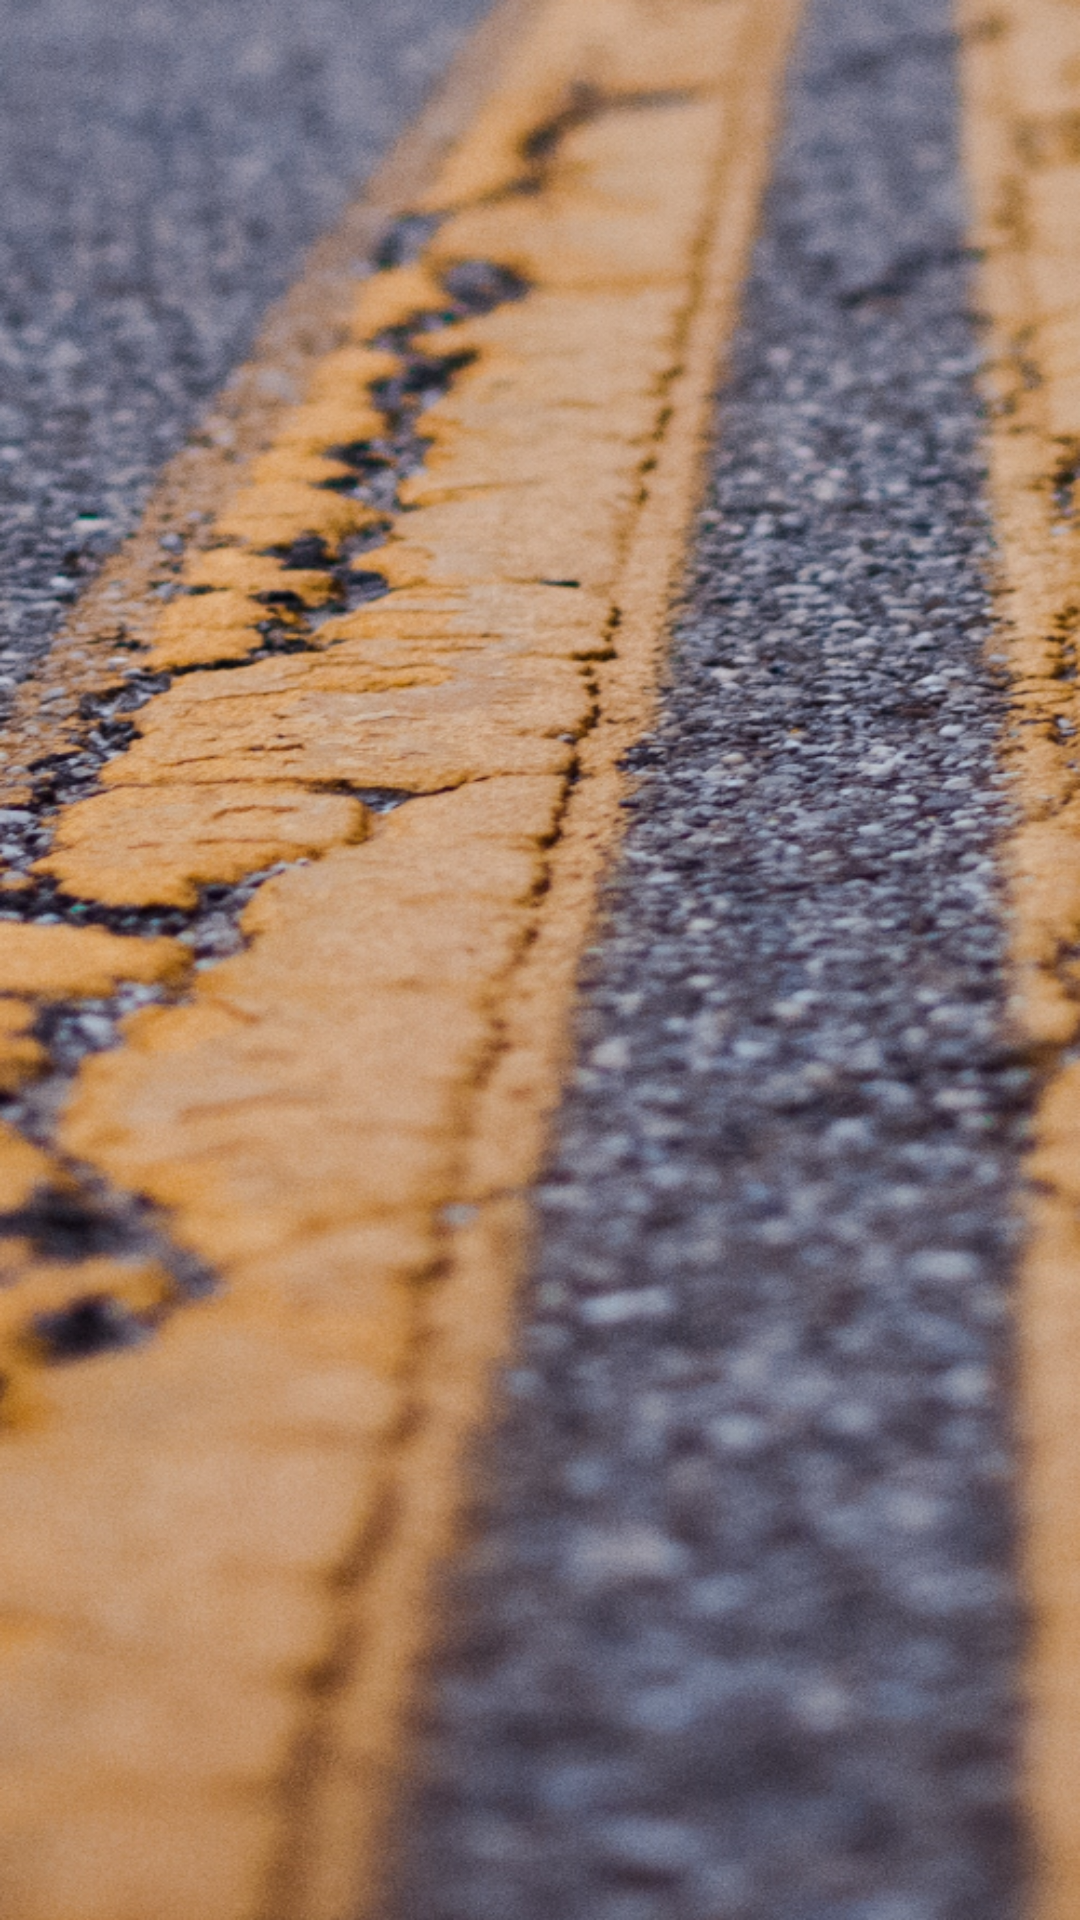

The Android layout XML behind this screen, and the referenced resources:
<!-- AndroidManifest.xml: application theme Theme.OCX_Android -->
<!-- res/layout/fragment_home.xml -->
<?xml version="1.0" encoding="utf-8"?>
<androidx.constraintlayout.widget.ConstraintLayout
    xmlns:android="http://schemas.android.com/apk/res/android"
    xmlns:app="http://schemas.android.com/apk/res-auto"
    xmlns:tools="http://schemas.android.com/tools"
    android:layout_width="match_parent"
    android:layout_height="match_parent"
    android:background="@drawable/background"
    tools:context=".ui.home.HomeFragment" >

    <TextView
        android:id="@+id/text_home"
        android:layout_width="match_parent"
        android:layout_height="wrap_content"
        android:layout_marginStart="8dp"
        android:layout_marginTop="8dp"
        android:layout_marginEnd="8dp"
        android:textAlignment="center"
        android:textSize="20sp"
        app:layout_constraintEnd_toEndOf="parent"
        app:layout_constraintStart_toStartOf="parent"
        app:layout_constraintTop_toTopOf="parent"
        app:layout_constraintBottom_toBottomOf="parent" />
</androidx.constraintlayout.widget.ConstraintLayout>
<!-- resources referenced by this layout -->
<resources>
  <!-- drawable background: png bitmap (drawable, 967105 bytes) -->
  <style name="Theme.OCX_Android" parent="Theme.MaterialComponents.DayNight.DarkActionBar">
  
          
  
          
          <item name="colorPrimary">@color/dark_orange</item>
          <item name="colorPrimaryVariant">@color/dark_grey_2</item>
          <item name="colorOnPrimary">@color/white</item>
          
          <item name="colorSecondary">@color/dark_orange</item>
          <item name="colorSecondaryVariant">@color/dark_grey_3</item>
          <item name="colorOnSecondary">@color/black</item>
          
          <item name="android:statusBarColor" tools:targetApi="l">?attr/colorPrimaryVariant</item>
          
          <item name="android:textColorHint">@color/dark_grey_3</item>
      </style>
  <color name="dark_orange">#ec8b3c</color>
  <color name="dark_grey_2">#5a535a</color>
  <color name="white">#FFFFFFFF</color>
  <color name="dark_grey_3">#322d31</color>
  <color name="black">#FF000000</color>
</resources>
